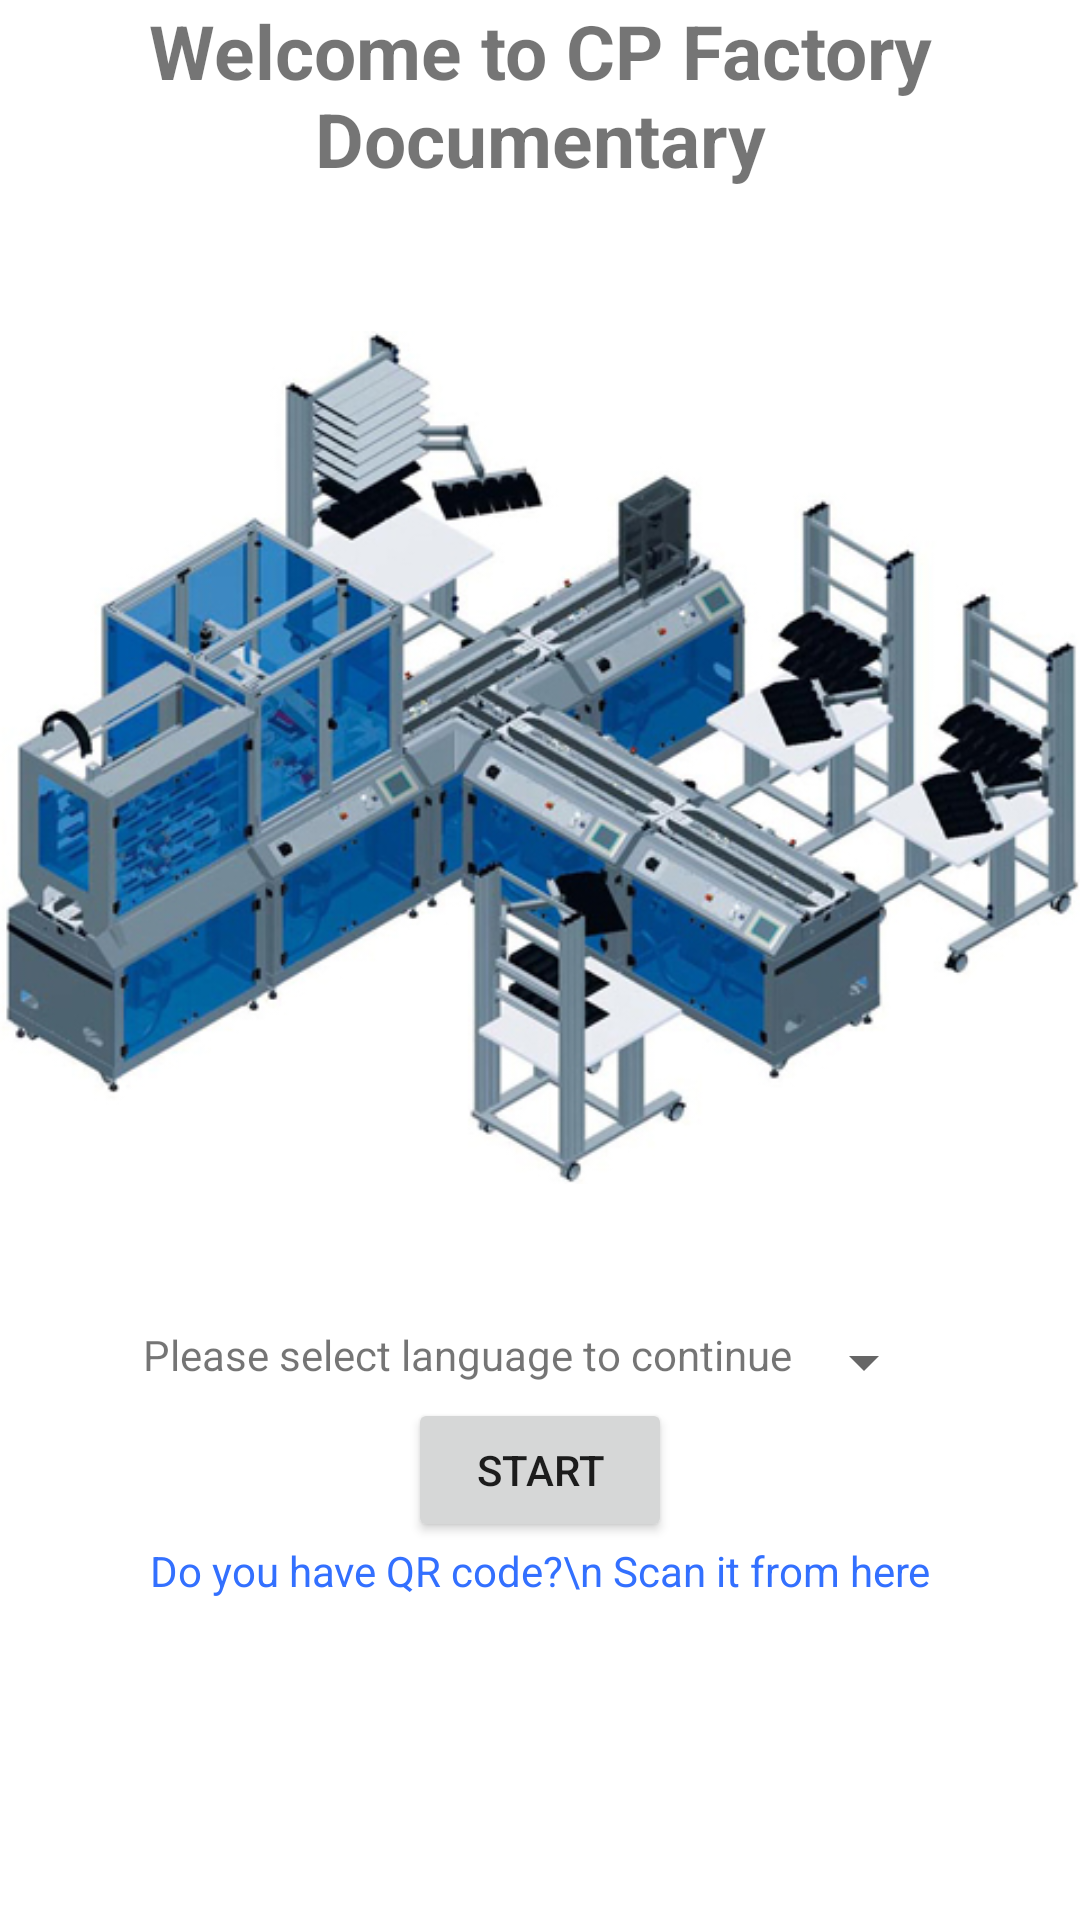

This screen was rendered from an Android layout file. Write that file and the resources it references.
<!-- AndroidManifest.xml: application theme Theme.IndustryAndroid -->
<!-- res/layout/activity_doc.xml -->
<?xml version="1.0" encoding="utf-8"?>
<LinearLayout xmlns:android="http://schemas.android.com/apk/res/android"
    xmlns:app="http://schemas.android.com/apk/res-auto"
    xmlns:tools="http://schemas.android.com/tools"
    android:layout_width="match_parent"
    android:layout_height="match_parent"
    android:orientation="vertical"
    tools:context=".Views.DocActivity">

    <ScrollView
        android:layout_width="match_parent"
        android:layout_height="match_parent">

        <LinearLayout
            android:layout_width="match_parent"
            android:layout_height="match_parent"
            android:orientation="vertical">
            <TextView
                android:id="@+id/textView2"
                android:layout_width="match_parent"
                android:layout_height="wrap_content"
                android:gravity="center"
                android:text="Welcome to CP Factory Documentary"
                android:textSize="25dp"
                android:textStyle="bold" />

            <ImageView
                android:id="@+id/imageView2"
                android:layout_width="match_parent"
                android:layout_height="wrap_content"
                app:srcCompat="@drawable/d900235c" />

            <LinearLayout
                android:layout_width="wrap_content"
                android:layout_height="wrap_content"
                android:layout_gravity="center"
                android:orientation="horizontal">

                <TextView
                    android:id="@+id/textView3"
                    android:layout_width="wrap_content"
                    android:layout_height="wrap_content"
                    android:layout_weight="1"
                    android:text="Please select language to continue" />

                <Spinner
                    android:id="@+id/spinner2"
                    android:layout_width="match_parent"
                    android:layout_height="wrap_content"
                    android:entries="@array/languages"
                    tools:ignore="TouchTargetSizeCheck" />
            </LinearLayout>

            <Button
                android:id="@+id/button"
                android:layout_width="wrap_content"
                android:layout_height="wrap_content"
                android:layout_gravity="center"
                android:text="Start" />

            <TextView
                android:id="@+id/qrCodeText"
                android:layout_width="match_parent"
                android:layout_height="wrap_content"
                android:clickable="true"
                android:gravity="center"
                android:text="Do you have QR code?\n Scan it from here"
                android:textColor="#3370FF" />
        </LinearLayout>

    </ScrollView>


</LinearLayout>
<!-- resources referenced by this layout -->
<resources>
  <!-- drawable d900235c: jpg bitmap (drawable, 152859 bytes) -->
  <style name="Theme.IndustryAndroid" parent="Theme.MaterialComponents.DayNight.DarkActionBar">
          
          <item name="colorPrimary">@color/purple_500</item>
          <item name="colorPrimaryVariant">@color/purple_700</item>
          <item name="colorOnPrimary">@color/white</item>
          
          <item name="colorSecondary">@color/teal_200</item>
          <item name="colorSecondaryVariant">@color/teal_700</item>
          <item name="colorOnSecondary">@color/black</item>
          
          <item name="android:statusBarColor">?attr/colorPrimaryVariant</item>
          
      </style>
  <!-- not gathered from this repository: default colours our renderer supplied (Android Studio template values) -->
  <color name="purple_500">#FF6200EE</color>
  <color name="purple_700">#FF3700B3</color>
  <color name="teal_200">#FF03DAC5</color>
  <color name="teal_700">#FF018786</color>
  <color name="black">#FF000000</color>
  <color name="white">#FFFFFFFF</color>
</resources>
